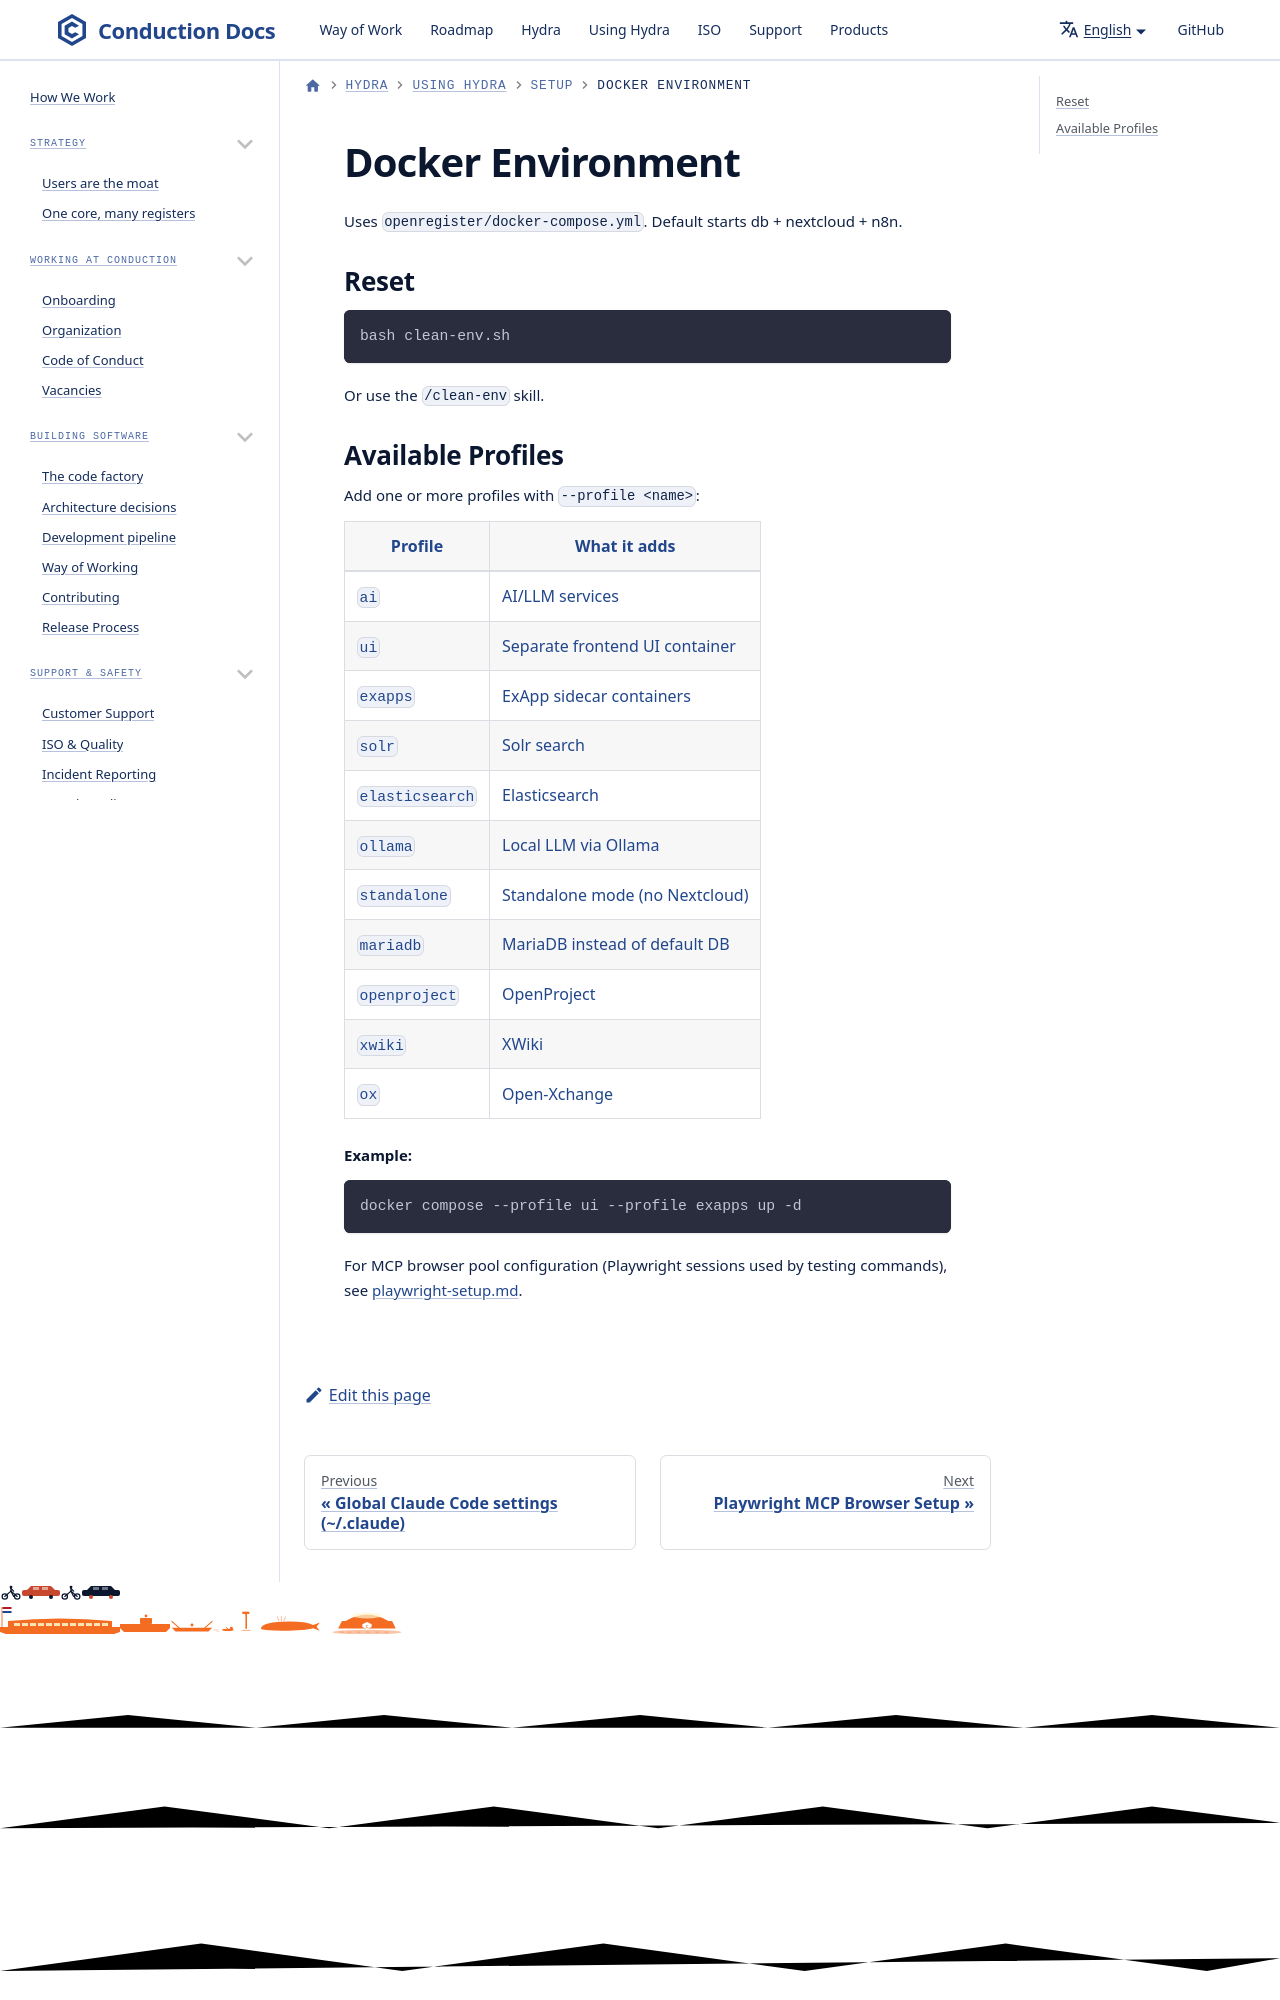

repository: ConductionNL/.github · page: claude/docker/index.html · generator: docusaurus

# Docker Environment

Uses `openregister/docker-compose.yml`. Default starts db + nextcloud + n8n.

## Reset

```bash
bash clean-env.sh
```

Or use the `/clean-env` skill.

## Available Profiles

Add one or more profiles
